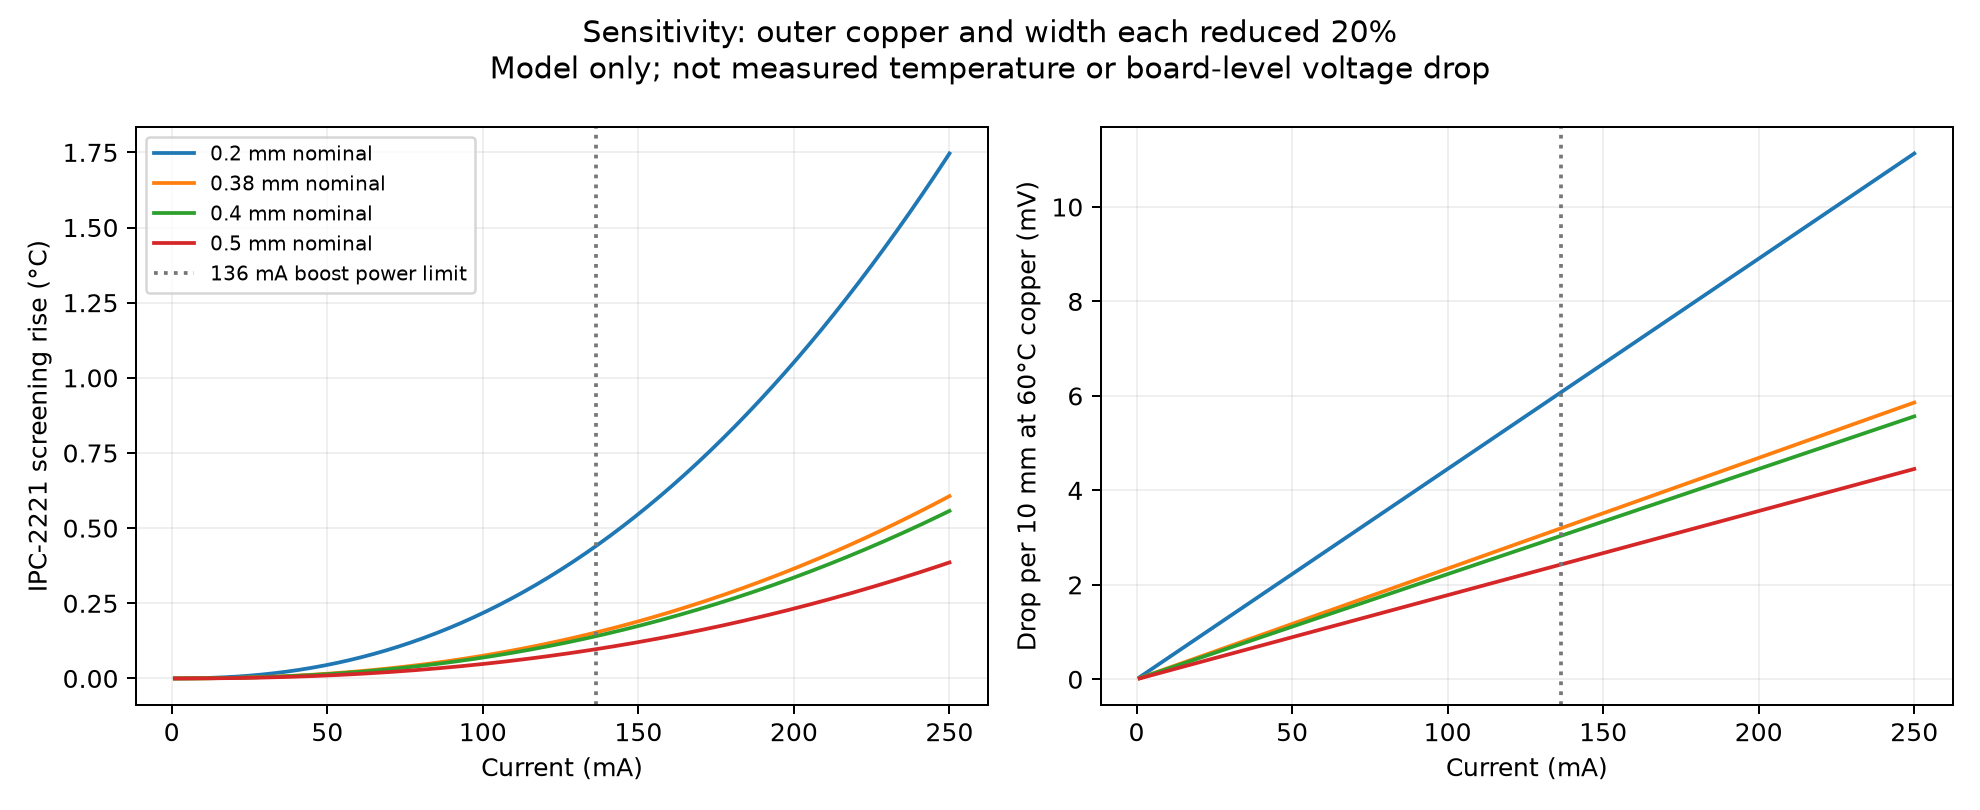

Data behind this chart, as committed beside it:
layer, nominal_width_mm, width_scale, copper_scale, current_A, model_rise_C, drop_mV_per_10mm_at_60C
B.Cu, 0.2, 1, 1, 0.001, 2.970913026283478e-06, 0.0285
B.Cu, 0.2, 1, 1, 0.005, 0.0001152, 0.1425
B.Cu, 0.2, 1, 1, 0.01, 0.0005567, 0.285
B.Cu, 0.2, 1, 1, 0.02, 0.00269, 0.57
B.Cu, 0.2, 1, 1, 0.05, 0.02159, 1.425
B.Cu, 0.2, 1, 1, 0.075, 0.05425, 2.138
B.Cu, 0.2, 1, 1, 0.1, 0.1043, 2.85
B.Cu, 0.2, 1, 1, 0.15, 0.2622, 4.275
B.Cu, 0.2, 1, 1, 0.2, 0.5041, 5.7
B.Cu, 0.2, 1, 1, 0.25, 0.8371, 7.125
B.Cu, 0.2, 1, 1, 0.5, 4.045, 14.25
B.Cu, 0.2, 1, 1, 1.0, 19.55, 28.5
B.Cu, 0.2, 0.8, 0.8, 0.001, 6.198012971998061e-06, 0.04453
B.Cu, 0.2, 0.8, 0.8, 0.005, 0.0002403, 0.2227
B.Cu, 0.2, 0.8, 0.8, 0.01, 0.001161, 0.4453
B.Cu, 0.2, 0.8, 0.8, 0.02, 0.005612, 0.8906
B.Cu, 0.2, 0.8, 0.8, 0.05, 0.04503, 2.227
B.Cu, 0.2, 0.8, 0.8, 0.075, 0.1132, 3.34
B.Cu, 0.2, 0.8, 0.8, 0.1, 0.2176, 4.453
B.Cu, 0.2, 0.8, 0.8, 0.15, 0.5469, 6.68
B.Cu, 0.2, 0.8, 0.8, 0.2, 1.052, 8.906
B.Cu, 0.2, 0.8, 0.8, 0.25, 1.746, 11.13
B.Cu, 0.2, 0.8, 0.8, 0.5, 8.439, 22.27
B.Cu, 0.2, 0.8, 0.8, 1.0, 40.78, 44.53
B.Cu, 0.4, 1, 1, 0.001, 9.481446617428492e-07, 0.01425
B.Cu, 0.4, 1, 1, 0.005, 3.6765696339678984e-05, 0.07125
B.Cu, 0.4, 1, 1, 0.01, 0.0001777, 0.1425
B.Cu, 0.4, 1, 1, 0.02, 0.0008585, 0.285
B.Cu, 0.4, 1, 1, 0.05, 0.006889, 0.7125
B.Cu, 0.4, 1, 1, 0.075, 0.01731, 1.069
B.Cu, 0.4, 1, 1, 0.1, 0.03329, 1.425
B.Cu, 0.4, 1, 1, 0.15, 0.08366, 2.138
B.Cu, 0.4, 1, 1, 0.2, 0.1609, 2.85
B.Cu, 0.4, 1, 1, 0.25, 0.2671, 3.563
B.Cu, 0.4, 1, 1, 0.5, 1.291, 7.125
B.Cu, 0.4, 1, 1, 1.0, 6.238, 14.25
B.Cu, 0.4, 0.8, 0.8, 0.001, 1.9780494618398032e-06, 0.02227
B.Cu, 0.4, 0.8, 0.8, 0.005, 7.67017616543746e-05, 0.1113
B.Cu, 0.4, 0.8, 0.8, 0.01, 0.0003707, 0.2227
B.Cu, 0.4, 0.8, 0.8, 0.02, 0.001791, 0.4453
B.Cu, 0.4, 0.8, 0.8, 0.05, 0.01437, 1.113
B.Cu, 0.4, 0.8, 0.8, 0.075, 0.03612, 1.67
B.Cu, 0.4, 0.8, 0.8, 0.1, 0.06945, 2.227
B.Cu, 0.4, 0.8, 0.8, 0.15, 0.1745, 3.34
B.Cu, 0.4, 0.8, 0.8, 0.2, 0.3356, 4.453
B.Cu, 0.4, 0.8, 0.8, 0.25, 0.5573, 5.566
B.Cu, 0.4, 0.8, 0.8, 0.5, 2.693, 11.13
B.Cu, 0.4, 0.8, 0.8, 1.0, 13.01, 22.27
B.Cu, 0.5, 1, 1, 0.001, 6.564374243599193e-07, 0.0114
B.Cu, 0.5, 1, 1, 0.005, 2.5454321459401308e-05, 0.057
B.Cu, 0.5, 1, 1, 0.01, 0.000123, 0.114
B.Cu, 0.5, 1, 1, 0.02, 0.0005944, 0.228
B.Cu, 0.5, 1, 1, 0.05, 0.00477, 0.57
B.Cu, 0.5, 1, 1, 0.075, 0.01199, 0.855
B.Cu, 0.5, 1, 1, 0.1, 0.02305, 1.14
B.Cu, 0.5, 1, 1, 0.15, 0.05792, 1.71
B.Cu, 0.5, 1, 1, 0.2, 0.1114, 2.28
B.Cu, 0.5, 1, 1, 0.25, 0.185, 2.85
B.Cu, 0.5, 1, 1, 0.5, 0.8938, 5.7
B.Cu, 0.5, 1, 1, 1.0, 4.319, 11.4
... 228 more rows
